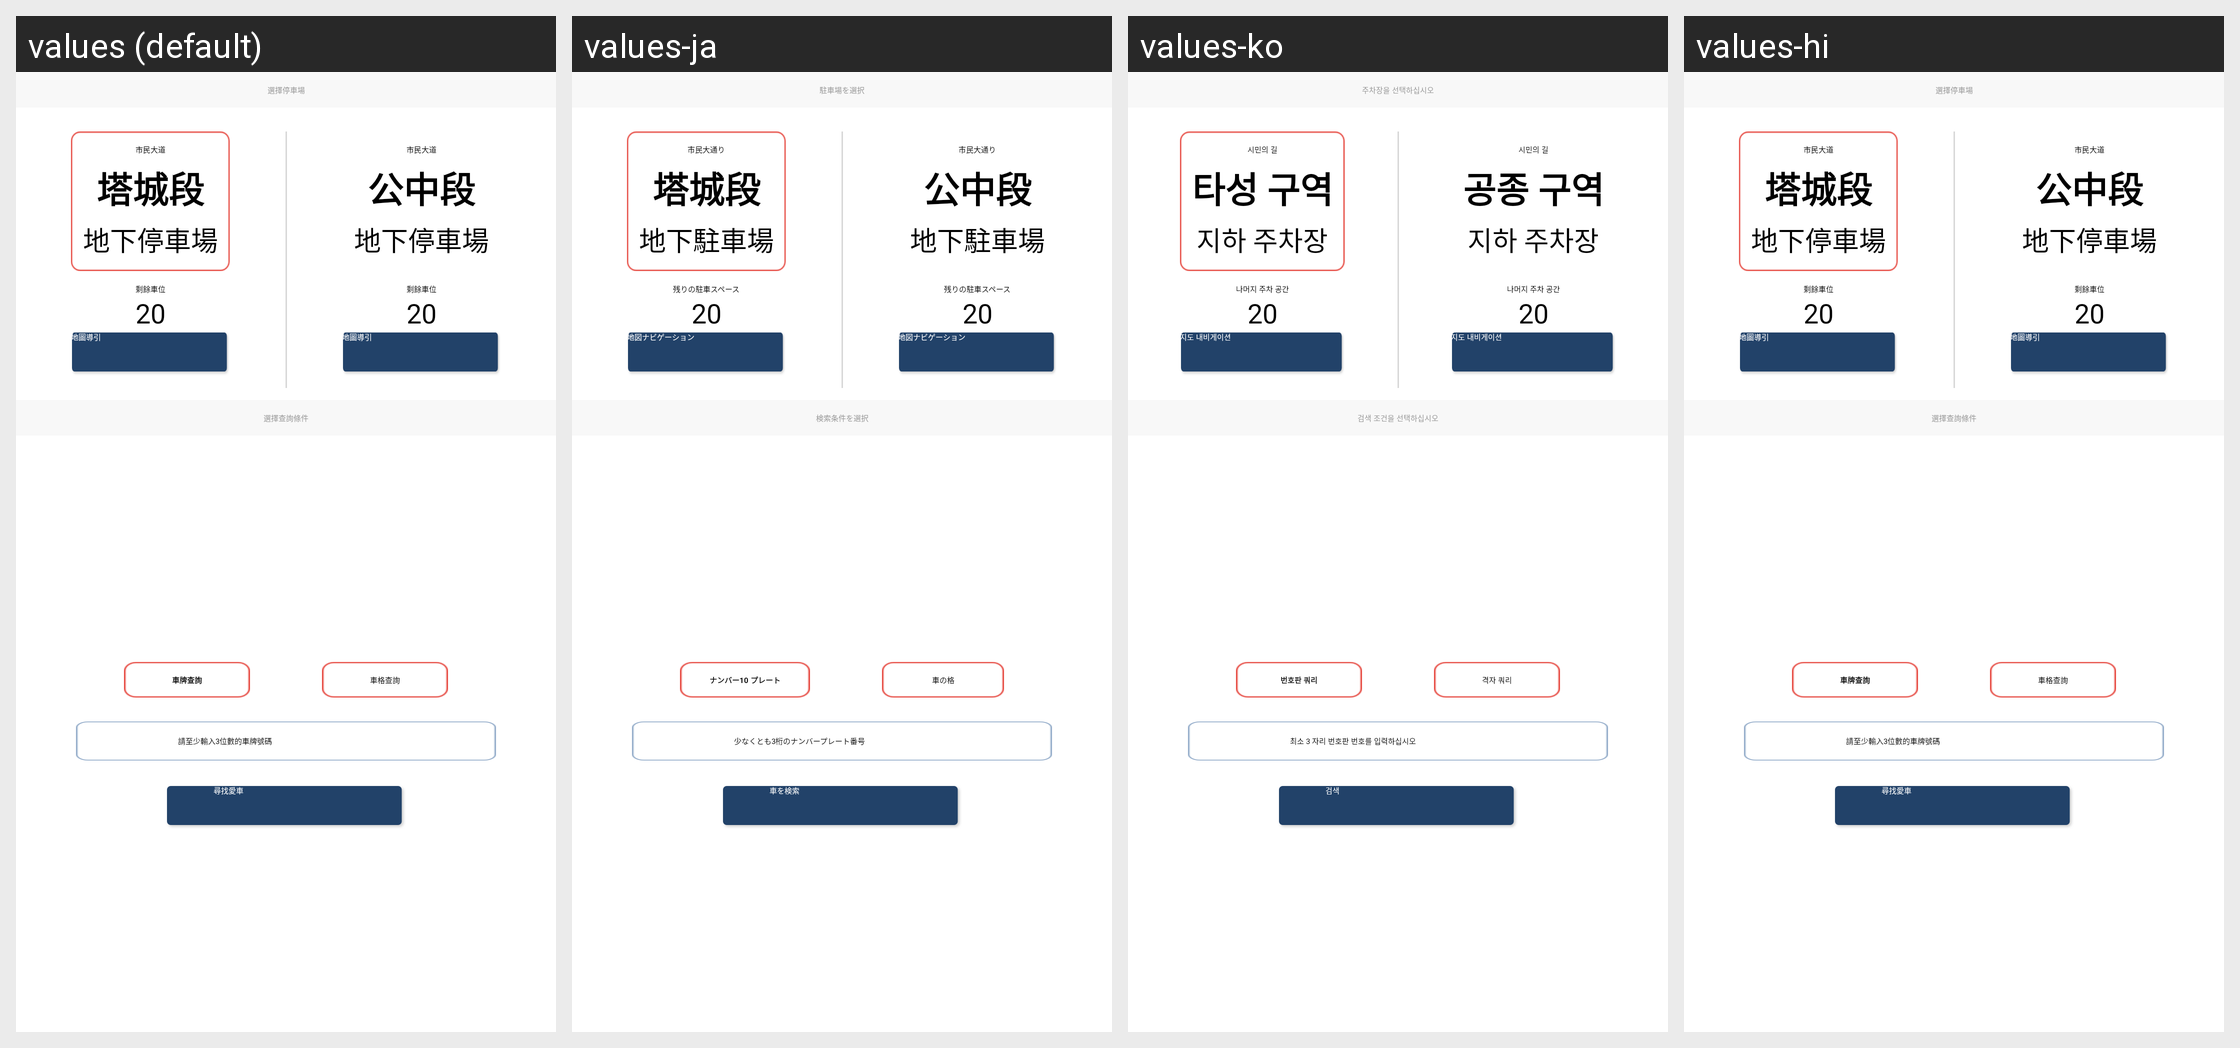

The Android screen above is rendered under several locales of the same app. Produce the string resources it draws, with the default and per-locale values.
Android screen res/layout/activity_building_select.xml rendered under 4 locales, left to right: values (default), values-ja, values-ko, values-hi. Device: Nexus 5 (rendered at 1080×1920; each locale shown at half size, 540×960, under a caption strip naming it); theme AppColorTheme.
Other locales in the repository, not shown: values-af, values-ar, values-bg, values-bn, values-ca, values-cs, values-da, values-de, values-el, values-en, values-en-rGB, values-es, values-es-rES, values-eu, values-fi, values-fr, values-gu, values-hr, values-hu, values-id, values-in, values-it, values-iw, values-ja-rJP, values-kn, values-ko-rKR, values-ml, values-mr, values-ms, values-nb, values-nl, values-pa, values-pl, values-pt, values-pt-rPT, values-ro, values-ru, values-sk, values-sl, values-sv, values-ta, values-te, values-th, values-tl, values-tr, values-uk, values-vi, values-zh, values-zh-rCN, values-zh-rHK, values-zh-rTW.
Strings drawn on this screen, with the default value and each locale's value (text and hints the layout hard-codes, and strings that could not be matched under every locale, appear in the picture but are not listed):

lot_selection
  values: 選擇停車場
  values-ja: 駐車場を選択
  values-ko: 주차장을 선택하십시오
  values-hi: 選擇停車場  [not translated; the default value is used]

shi_min_road
  values: 市民大道
  values-ja: 市民大通り
  values-ko: 시민의 길
  values-hi: 市民大道  [not translated; the default value is used]

tc_part
  values: 塔城段
  values-ja: 塔城段
  values-ko: 타성 구역
  values-hi: 塔城段  [not translated; the default value is used]

under_ground
  values: 地下停車場
  values-ja: 地下駐車場
  values-ko: 지하 주차장
  values-hi: 地下停車場  [not translated; the default value is used]

remain_lots
  values: 剩餘車位
  values-ja: 残りの駐車スペース
  values-ko: 나머지 주차 공간
  values-hi: 剩餘車位  [not translated; the default value is used]

map_guide
  values: 地圖導引
  values-ja: 地図ナビゲーション
  values-ko: 지도 내비게이션
  values-hi: 地圖導引  [not translated; the default value is used]

gc_part
  values: 公中段
  values-ja: 公中段
  values-ko: 공종 구역
  values-hi: 公中段  [not translated; the default value is used]

search_condition_selection
  values: 選擇查詢條件
  values-ja: 検索条件を選択
  values-ko: 검색 조건을 선택하십시오
  values-hi: 選擇查詢條件  [not translated; the default value is used]

search_licence
  values: 車牌查詢
  values-ja: ナンバー10 プレート
  values-ko: 번호판 쿼리
  values-hi: 車牌查詢  [not translated; the default value is used]

search_lot_code
  values: 車格查詢
  values-ja: 車の格
  values-ko: 격자 쿼리
  values-hi: 車格查詢  [not translated; the default value is used]

hint_car_licence
  values: 請至少輸入3位數的車牌號碼
  values-ja: 少なくとも3桁のナンバープレート番号
  values-ko: 최소 3 자리 번호판 번호를 입력하십시오
  values-hi: 請至少輸入3位數的車牌號碼  [not translated; the default value is used]

search_car
  values: 尋找愛車
  values-ja: 車を検索
  values-ko: 검색
  values-hi: 尋找愛車  [not translated; the default value is used]
